Run: headless pygame with SDL's dummy video driver; simulated clock (each Clock.tick advances the game by its frame time, no real sleeping); random seed 0; keys injected as events and as key.get_pressed() state; mouse plan: one left click at the window centre at the start of phase 2, then a move to the lower-right quarter at the start of phase 3.
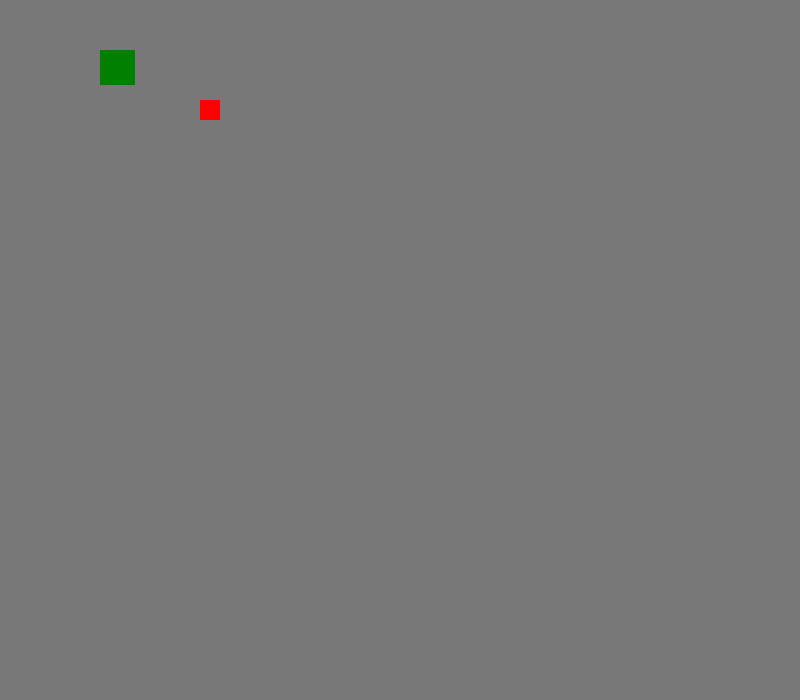
Frame 1 of 4 · flips 1–60 · no input
Frame 2 of 4 · flips 61–180 · clicked the window centre · tapped SPACE, RETURN · held RIGHT (→), D · screen unchanged from frame 1, image omitted
Frame 3 of 4 · flips 181–300 · moved the mouse to the lower-right quarter · held DOWN (↓), S · screen unchanged from frame 2, image omitted
Frame 4 of 4 · flips 301–420 · held LEFT (←), A, UP (↑), W · screen unchanged from frame 3, image omitted

The pygame program that drew these frames:

#Pygame is important
import pygame
import random
pygame.init()

#Set the size of the "window"
screen = pygame.display.set_mode((800,700))

#Set name of colors : )
GREY = (120, 120, 120)
GREEN = (0,128,0)
RED = (255, 0, 0)
WHITE = (255,255,255)

#Set "is_running" turn on first : )
is_running = True

#Start running the program : )
while is_running:
	screen.fill(GREY)

	pygame.draw.rect(screen, GREEN, (100,50,35,35))
	pygame.draw.rect(screen, RED, (200,100,20,20))

#Event while running:
	for event in pygame.event.get():
		if event.type == pygame.QUIT:
			is_running = False
		if event.type == pygame.MOUSEBUTTONDOWN:
			if event.button == 1:
				#Get positon (DEVELOPER only)
				pos = pygame.mouse.get_pos()
				print(pos)

	pygame.display.flip()
pygame.quit()
